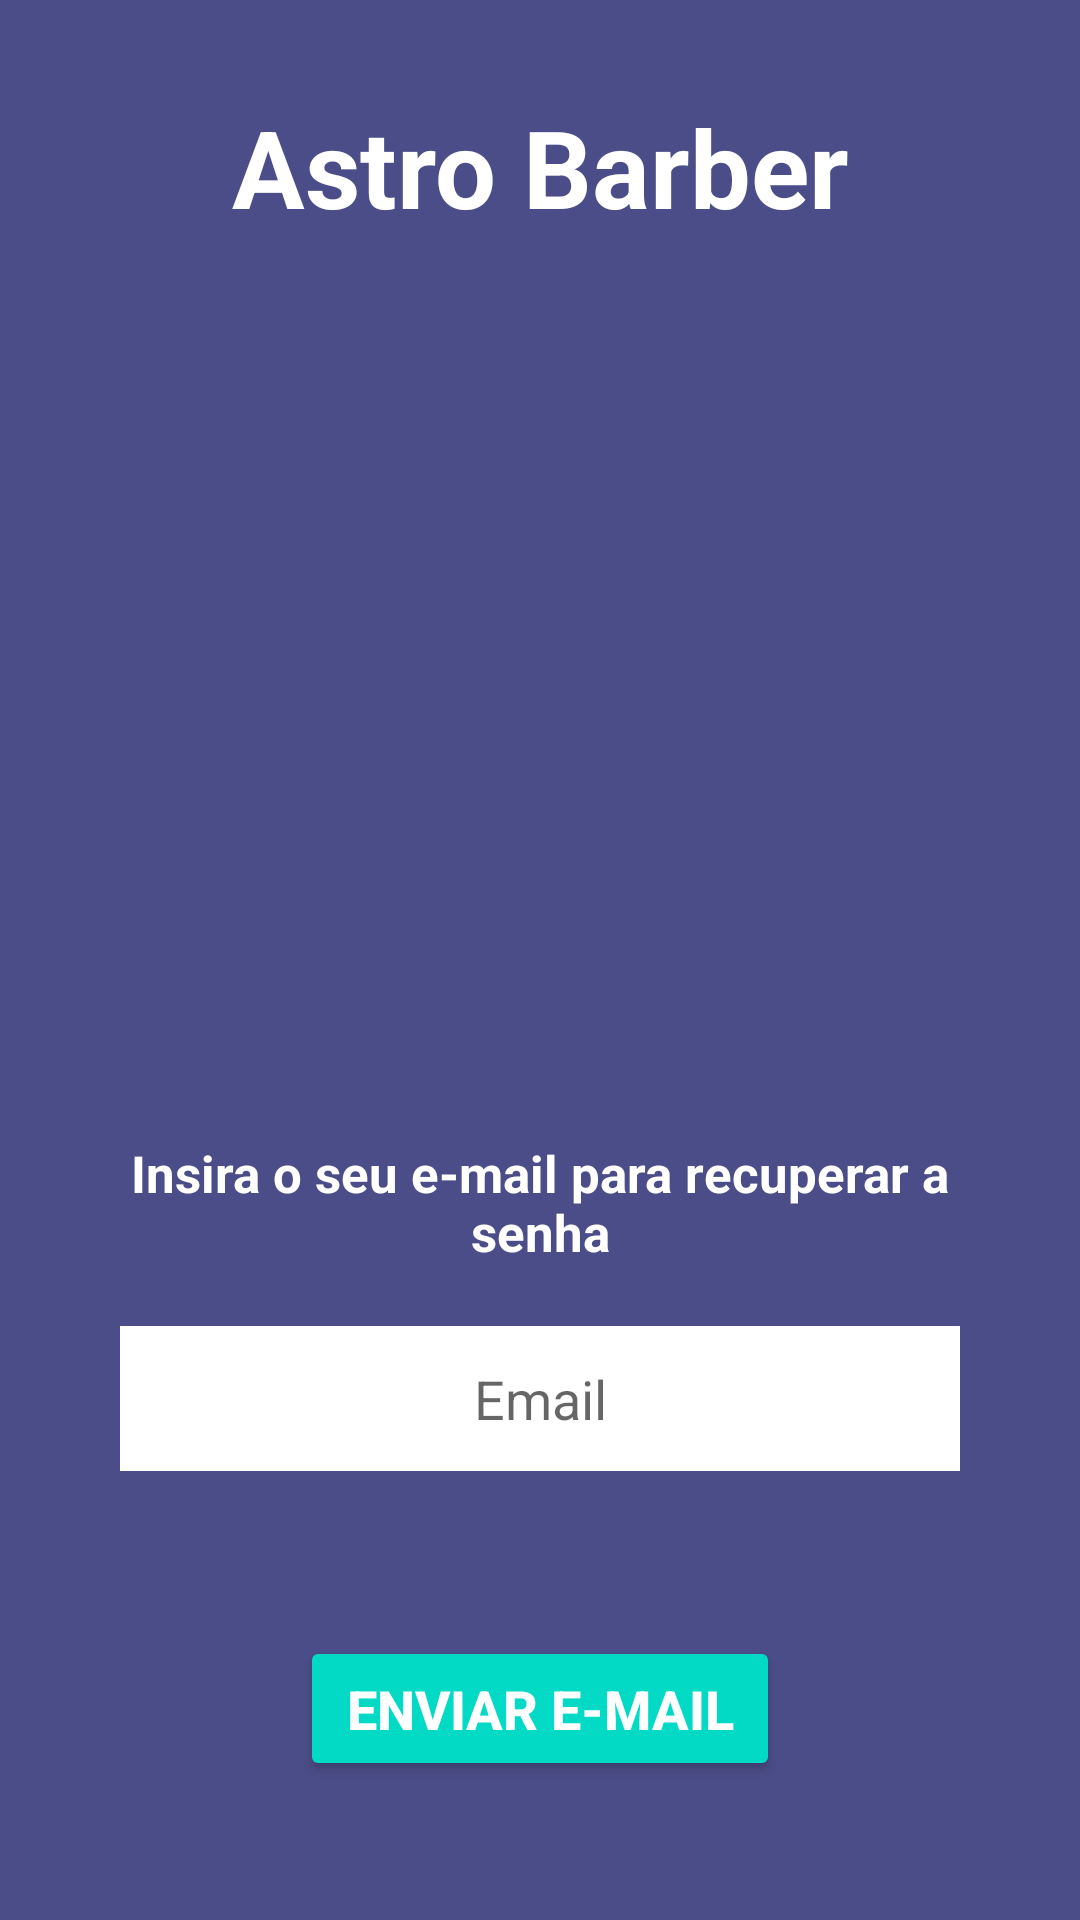

Android layout source for this screen:
<!-- AndroidManifest.xml: application theme Theme.CorteCerto -->
<!-- res/layout/activity_recuperacao.xml -->
<?xml version="1.0" encoding="utf-8"?>
<ScrollView xmlns:android="http://schemas.android.com/apk/res/android"
    xmlns:tools="http://schemas.android.com/tools"
    android:layout_width="match_parent"
    android:layout_height="match_parent"
    xmlns:app="http://schemas.android.com/apk/res-auto"
    android:fillViewport="true">
    <LinearLayout
        android:orientation="vertical"
        android:layout_width="match_parent"
        android:layout_height="match_parent"
        tools:context=".MainActivity"
        android:background="@color/midnightblue"
        android:gravity="center">


        <TextView
            android:layout_width="match_parent"
            android:layout_height="wrap_content"

            android:gravity="center"
            android:text="Astro Barber"
            android:textColor="@color/white"
            android:textSize="36dp"
            android:textStyle="bold" />

        <ImageView
            android:layout_width="match_parent"
            android:layout_height="300dp"

            android:src="@drawable/logobarber1" />

        <TextView
            android:id="@+id/textView3"
            android:layout_width="match_parent"
            android:layout_height="wrap_content"
            android:layout_marginStart="40dp"
            android:layout_marginEnd="40dp"
            android:gravity="center"
            android:text="Insira o seu e-mail para recuperar a senha"
            android:textColor="@color/white"
            android:textSize="17sp"
            android:textStyle="bold" />

        <EditText
            android:id="@+id/editEmail"
            android:layout_width="match_parent"
            android:layout_height="wrap_content"
            android:layout_marginStart="40dp"
            android:layout_marginTop="20dp"
            android:layout_marginEnd="40dp"
            android:background="@color/white"
            android:gravity="center"
            android:hint="Email"
            android:inputType="text"
            android:maxLines="1"
            android:padding="12dp" />

        <Button
            android:id="@+id/btnEnviar"
            android:layout_width="match_parent"
            android:layout_height="wrap_content"
            android:layout_marginStart="100dp"
            android:layout_marginTop="55dp"
            android:layout_marginEnd="100dp"
            android:layout_marginBottom="15dp"
            android:backgroundTint="@color/teal_200"
            android:padding="12dp"
            android:text="ENVIAR E-MAIL"
            android:textColor="@color/white"
            android:textSize="18sp"
            android:textStyle="bold"
            app:cornerRadius="15dp" />

    </LinearLayout>
</ScrollView>
<!-- resources referenced by this layout -->
<resources>
  <color name="midnightblue">#4B4D88</color>
  <color name="teal_200">#FF03DAC5</color>
  <color name="white">#FFFFFFFF</color>
  <style name="Theme.CorteCerto" parent="Theme.MaterialComponents.DayNight.DarkActionBar" />
</resources>
